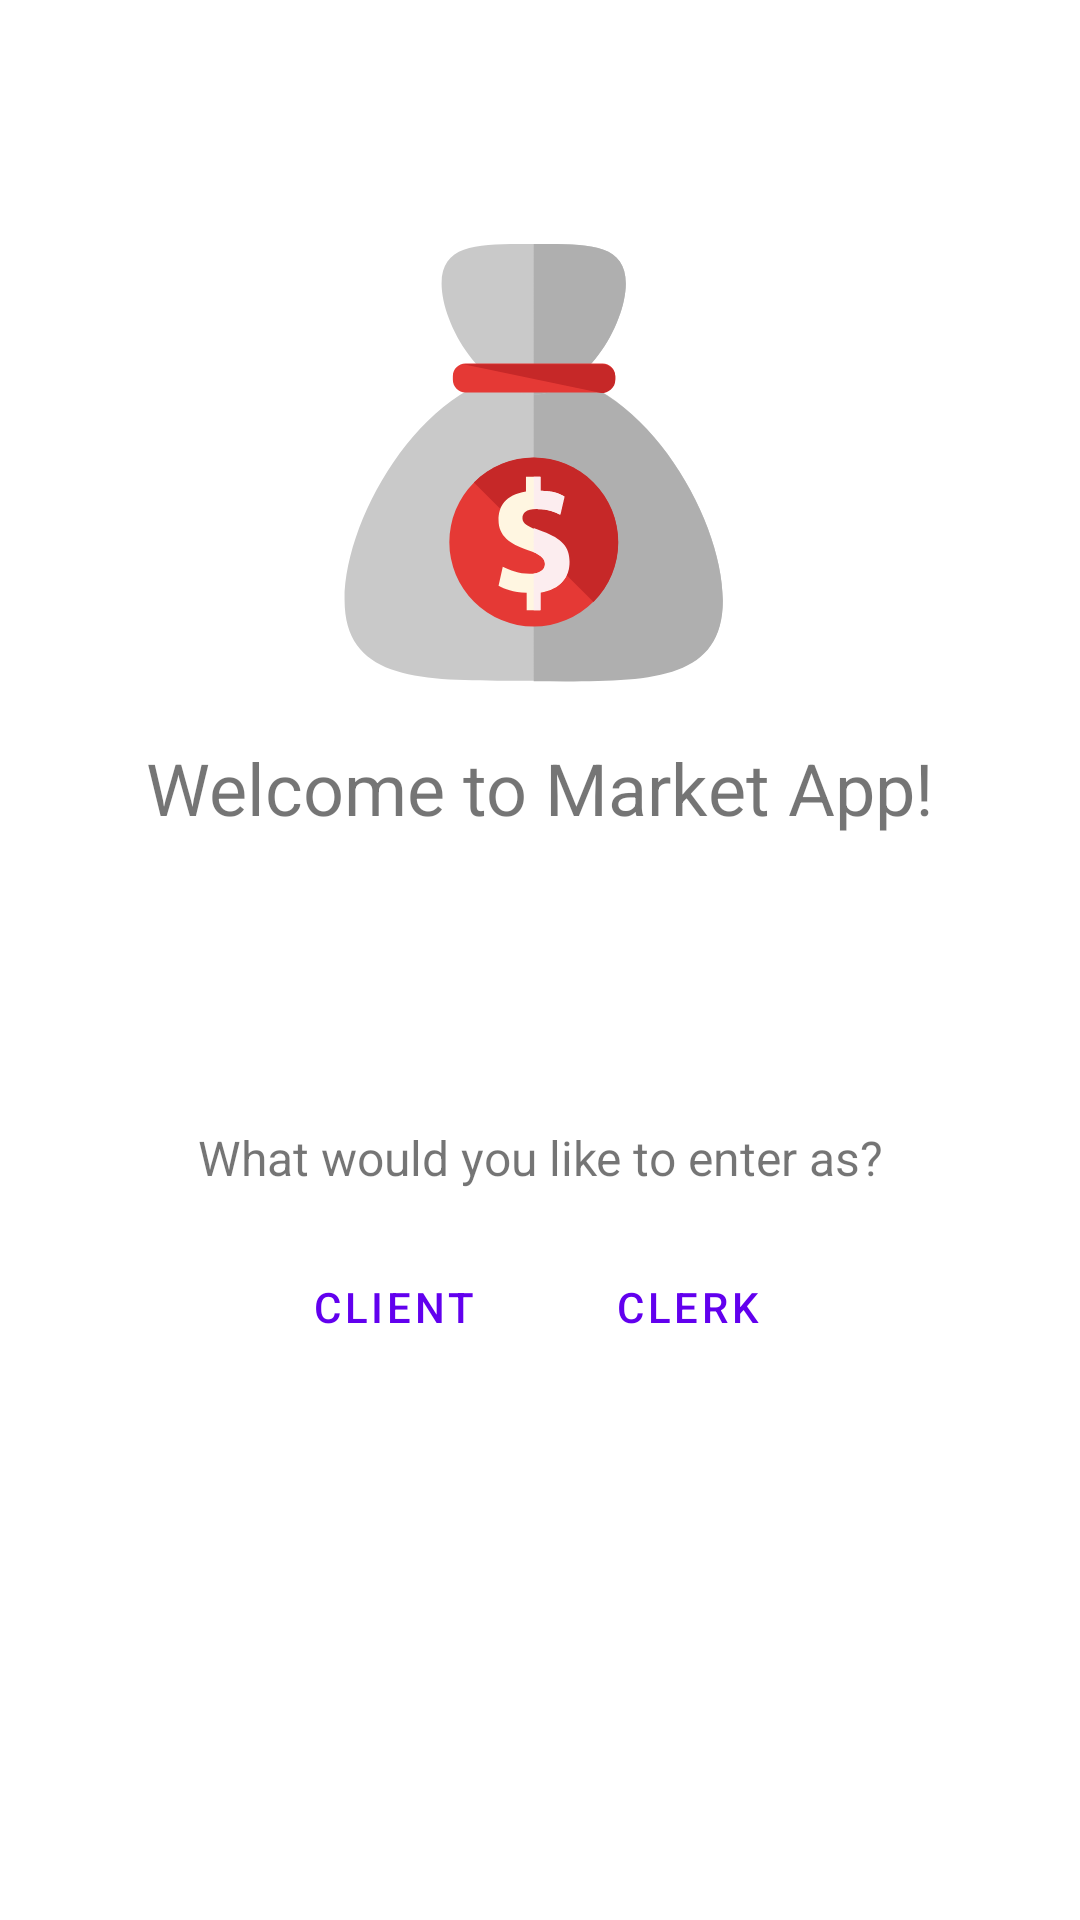

Reconstruct the res/layout file that produces this screen, plus the resources it refers to.
<!-- AndroidManifest.xml: application theme AppTheme -->
<!-- res/layout/activity_main.xml -->
<?xml version="1.0" encoding="utf-8"?>
<androidx.constraintlayout.widget.ConstraintLayout xmlns:android="http://schemas.android.com/apk/res/android"
    xmlns:app="http://schemas.android.com/apk/res-auto"
    xmlns:tools="http://schemas.android.com/tools"
    android:layout_width="match_parent"
    android:layout_height="match_parent">

    <ImageView
        android:id="@+id/darkModeButton"
        android:layout_width="wrap_content"
        android:layout_height="wrap_content"
        android:layout_margin="4dp"
        android:background="@drawable/ripple_accent_circle"
        android:src="?attr/darkModeIconPlaceholder"
        app:layout_constraintEnd_toEndOf="parent"
        app:layout_constraintTop_toTopOf="parent"
        tools:ignore="ContentDescription" />

    <ImageView
        android:id="@+id/logoImage"
        android:layout_width="150dp"
        android:layout_height="150dp"
        android:src="@drawable/ic_logo"
        android:transitionName="logoTransition"
        app:layout_constraintBottom_toTopOf="@id/welcomeTextView"
        app:layout_constraintEnd_toEndOf="parent"
        app:layout_constraintStart_toStartOf="parent"
        app:layout_constraintTop_toTopOf="parent"
        app:layout_constraintVertical_chainStyle="packed" />

    <TextView
        android:id="@+id/welcomeTextView"
        android:layout_width="wrap_content"
        android:layout_height="wrap_content"
        android:layout_marginTop="15dp"
        android:layout_marginBottom="15dp"
        android:text="@string/welcomeMessage"
        android:textSize="24sp"
        app:layout_constraintBottom_toTopOf="@id/selectUserTextView"
        app:layout_constraintEnd_toEndOf="parent"
        app:layout_constraintStart_toStartOf="parent"
        app:layout_constraintTop_toBottomOf="@id/logoImage"
        app:layout_constraintVertical_chainStyle="packed" />

    <TextView
        android:id="@+id/selectUserTextView"
        android:layout_width="wrap_content"
        android:layout_height="wrap_content"
        android:layout_marginBottom="15dp"
        android:text="@string/startScreenMessage"
        android:textSize="16dp"
        app:layout_constraintBottom_toTopOf="@id/clientButton"
        app:layout_constraintEnd_toEndOf="parent"
        app:layout_constraintStart_toStartOf="parent" />

    <Button
        android:id="@+id/clientButton"
        style="@style/Widget.MaterialComponents.Button.TextButton"
        android:layout_width="wrap_content"
        android:layout_height="wrap_content"
        android:layout_marginEnd="5dp"
        android:text="@string/client"
        app:layout_constraintBottom_toBottomOf="parent"
        app:layout_constraintEnd_toStartOf="@id/clerkButton"
        app:layout_constraintHorizontal_chainStyle="packed"
        app:layout_constraintStart_toStartOf="parent"
        app:layout_constraintTop_toBottomOf="@id/logoImage" />

    <Button
        android:id="@+id/clerkButton"
        style="@style/Widget.MaterialComponents.Button.TextButton"
        android:layout_width="wrap_content"
        android:layout_height="wrap_content"
        android:layout_marginStart="5dp"
        android:text="@string/clerk"
        app:layout_constraintBottom_toBottomOf="parent"
        app:layout_constraintEnd_toEndOf="parent"
        app:layout_constraintHorizontal_chainStyle="packed"
        app:layout_constraintStart_toEndOf="@id/clientButton"
        app:layout_constraintTop_toBottomOf="@id/logoImage" />

</androidx.constraintlayout.widget.ConstraintLayout>
<!-- resources referenced by this layout -->
<resources>
  <!-- drawable ic_logo: vector/xml drawable (drawable, 2378 chars, omitted) -->
  <!-- drawable ripple_accent_circle (drawable-v24) -->
  <?xml version="1.0" encoding="utf-8"?>
  <ripple xmlns:android="http://schemas.android.com/apk/res/android"
      xmlns:tools="http://schemas.android.com/tools"
      android:color="?attr/colorAccent"
      tools:targetApi="lollipop">
      <item android:id="@android:id/mask">
          <shape android:shape="oval">
              <solid android:color="?attr/colorAccent" />
          </shape>
      </item>
  </ripple>
  <string name="clerk">Clerk</string>
  <string name="client">Client</string>
  <string name="startScreenMessage">What would you like to enter as?</string>
  <string name="welcomeMessage">Welcome to Market App!</string>
</resources>
